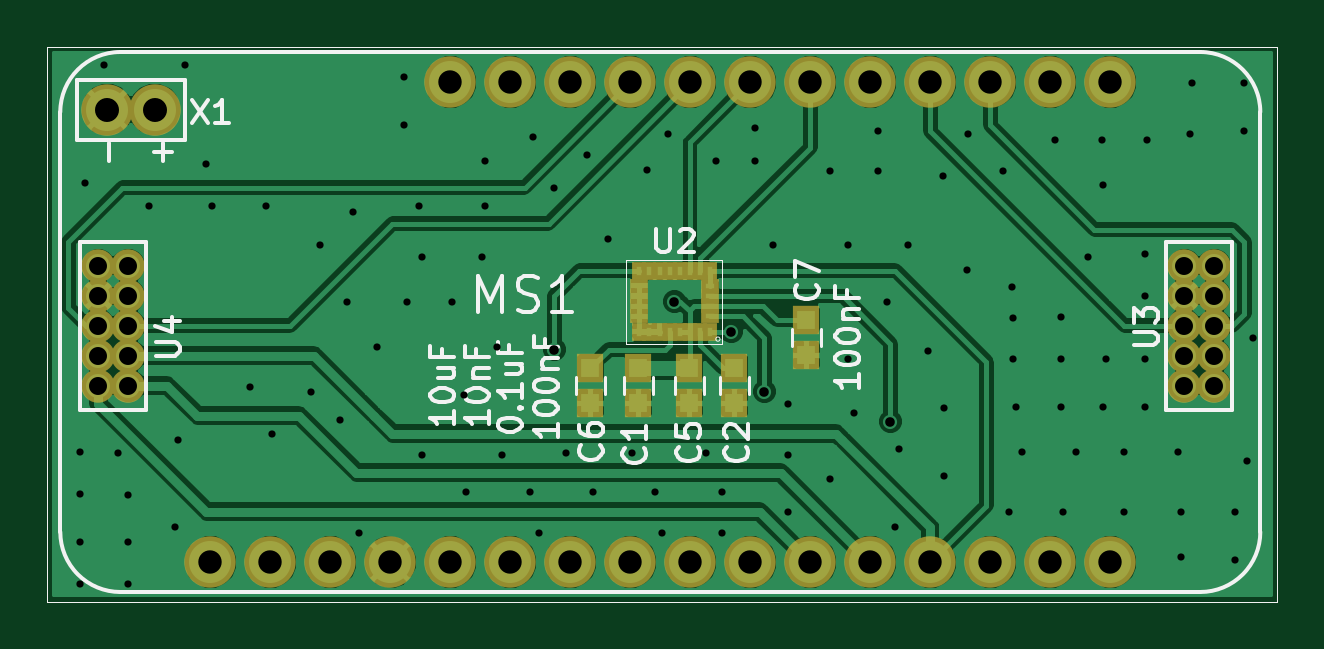
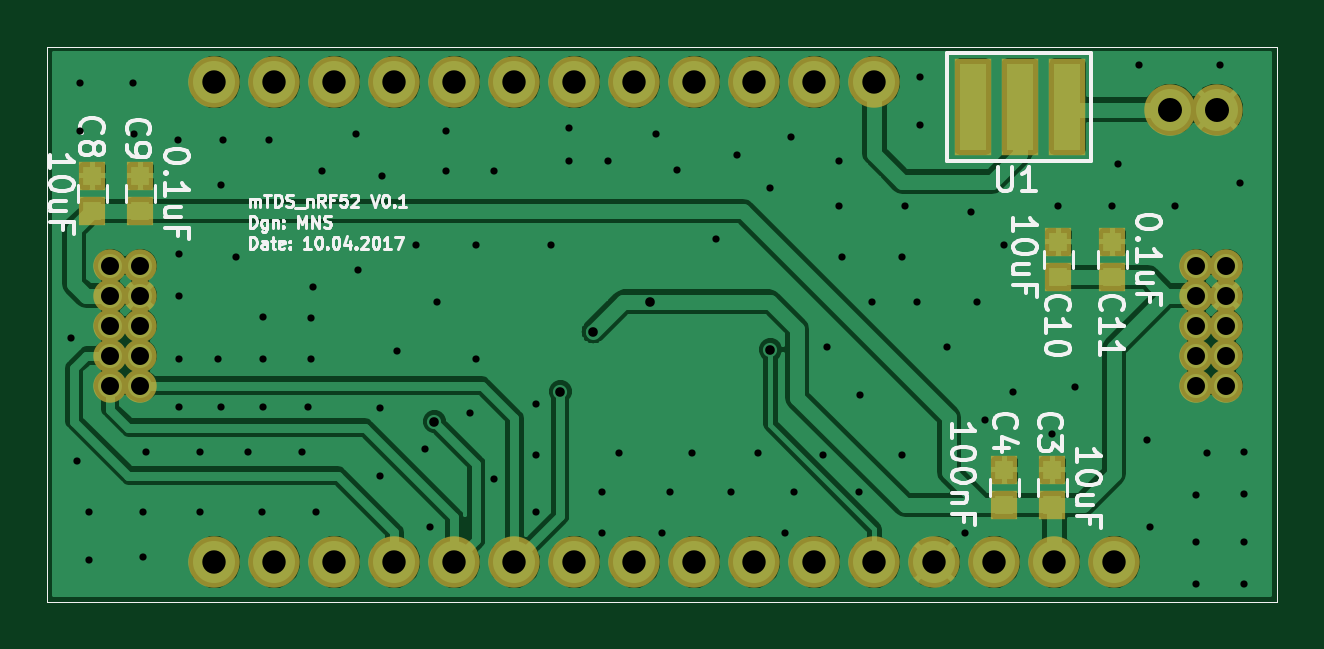
Circuit board: 8 layer files. Board 52.1 x 23.5 mm.
- bottom_copper: mTDS_nRF52-B.Cu.gbr (84128 bytes)
- bottom_mask: mTDS_nRF52-B.Mask.gbr (2362 bytes)
- bottom_silk: mTDS_nRF52-B.SilkS.gbr (25156 bytes)
- outline: mTDS_nRF52-Edge.Cuts.gbr (522 bytes)
- top_copper: mTDS_nRF52-F.Cu.gbr (90689 bytes)
- top_mask: mTDS_nRF52-F.Mask.gbr (2919 bytes)
- top_silk: mTDS_nRF52-F.SilkS.gbr (15768 bytes)
- drill: mTDS_nRF52.drl (2671 bytes)

=== bottom_copper: mTDS_nRF52-B.Cu.gbr (84128 bytes, source omitted) ===
=== bottom_mask: mTDS_nRF52-B.Mask.gbr ===
G04 #@! TF.FileFunction,Soldermask,Bot*
%FSLAX46Y46*%
G04 Gerber Fmt 4.6, Leading zero omitted, Abs format (unit mm)*
G04 Created by KiCad (PCBNEW 4.0.3-stable) date 10/04/17 18:30:17*
%MOMM*%
%LPD*%
G01*
G04 APERTURE LIST*
%ADD10C,0.152400*%
%ADD11C,0.025400*%
%ADD12C,2.178000*%
%ADD13R,1.150000X1.200000*%
%ADD14R,1.543000X4.083000*%
%ADD15C,1.416000*%
G04 APERTURE END LIST*
D10*
D11*
X200025000Y-81915000D02*
X147955000Y-81915000D01*
X200025000Y-105410000D02*
X200025000Y-81915000D01*
X147955000Y-105410000D02*
X200025000Y-105410000D01*
X147955000Y-81915000D02*
X147955000Y-105410000D01*
D12*
X154851100Y-103733600D03*
X157391100Y-103733600D03*
X159931100Y-103733600D03*
X162471100Y-103733600D03*
X165011100Y-103733600D03*
X167551100Y-103733600D03*
X170091100Y-103733600D03*
X172631100Y-103733600D03*
X175171100Y-103733600D03*
X177711100Y-103733600D03*
X180251100Y-103733600D03*
X182791100Y-103733600D03*
X185331100Y-103733600D03*
X187871100Y-103733600D03*
X190411100Y-103733600D03*
X192951100Y-103733600D03*
X192951100Y-83413600D03*
X190411100Y-83413600D03*
X187871100Y-83413600D03*
X185331100Y-83413600D03*
X182791100Y-83413600D03*
X180251100Y-83413600D03*
X177711100Y-83413600D03*
X175171100Y-83413600D03*
X172631100Y-83413600D03*
X170091100Y-83413600D03*
X167551100Y-83413600D03*
X165011100Y-83413600D03*
D13*
X157480000Y-99834000D03*
X157480000Y-101334000D03*
X159512000Y-99834000D03*
X159512000Y-101334000D03*
X198120000Y-87388000D03*
X198120000Y-88888000D03*
X196088000Y-87388000D03*
X196088000Y-88888000D03*
X157226000Y-90182000D03*
X157226000Y-91682000D03*
X154940000Y-90182000D03*
X154940000Y-91682000D03*
D14*
X156845000Y-84455000D03*
X158844996Y-84455000D03*
X160844992Y-84455000D03*
D15*
X197358000Y-96266000D03*
X196088000Y-96266000D03*
X197358000Y-94996000D03*
X196088000Y-94996000D03*
X197358000Y-93726000D03*
X196088000Y-93726000D03*
X197358000Y-92456000D03*
X196088000Y-92456000D03*
X197358000Y-91186000D03*
X196088000Y-91186000D03*
X151384000Y-96266000D03*
X150114000Y-96266000D03*
X151384000Y-94996000D03*
X150114000Y-94996000D03*
X151384000Y-93726000D03*
X150114000Y-93726000D03*
X151384000Y-92456000D03*
X150114000Y-92456000D03*
X151384000Y-91186000D03*
X150114000Y-91186000D03*
D12*
X150495000Y-84582000D03*
X152494996Y-84582000D03*
M02*

=== bottom_silk: mTDS_nRF52-B.SilkS.gbr (25156 bytes, source omitted) ===
=== outline: mTDS_nRF52-Edge.Cuts.gbr ===
G04 #@! TF.FileFunction,Profile,NP*
%FSLAX46Y46*%
G04 Gerber Fmt 4.6, Leading zero omitted, Abs format (unit mm)*
G04 Created by KiCad (PCBNEW 4.0.3-stable) date 10/04/17 18:30:17*
%MOMM*%
%LPD*%
G01*
G04 APERTURE LIST*
%ADD10C,0.152400*%
%ADD11C,0.025400*%
G04 APERTURE END LIST*
D10*
D11*
X200025000Y-81915000D02*
X147955000Y-81915000D01*
X200025000Y-105410000D02*
X200025000Y-81915000D01*
X147955000Y-105410000D02*
X200025000Y-105410000D01*
X147955000Y-81915000D02*
X147955000Y-105410000D01*
M02*

=== top_copper: mTDS_nRF52-F.Cu.gbr (90689 bytes, source omitted) ===
=== top_mask: mTDS_nRF52-F.Mask.gbr ===
G04 #@! TF.FileFunction,Soldermask,Top*
%FSLAX46Y46*%
G04 Gerber Fmt 4.6, Leading zero omitted, Abs format (unit mm)*
G04 Created by KiCad (PCBNEW 4.0.3-stable) date 10/04/17 18:30:17*
%MOMM*%
%LPD*%
G01*
G04 APERTURE LIST*
%ADD10C,0.152400*%
%ADD11C,0.025400*%
%ADD12C,2.178000*%
%ADD13R,1.150000X1.200000*%
%ADD14R,0.630000X0.750000*%
%ADD15R,0.750000X0.630000*%
%ADD16C,1.416000*%
G04 APERTURE END LIST*
D10*
D11*
X200025000Y-81915000D02*
X147955000Y-81915000D01*
X200025000Y-105410000D02*
X200025000Y-81915000D01*
X147955000Y-105410000D02*
X200025000Y-105410000D01*
X147955000Y-81915000D02*
X147955000Y-105410000D01*
D12*
X154851100Y-103733600D03*
X157391100Y-103733600D03*
X159931100Y-103733600D03*
X162471100Y-103733600D03*
X165011100Y-103733600D03*
X167551100Y-103733600D03*
X170091100Y-103733600D03*
X172631100Y-103733600D03*
X175171100Y-103733600D03*
X177711100Y-103733600D03*
X180251100Y-103733600D03*
X182791100Y-103733600D03*
X185331100Y-103733600D03*
X187871100Y-103733600D03*
X190411100Y-103733600D03*
X192951100Y-103733600D03*
X192951100Y-83413600D03*
X190411100Y-83413600D03*
X187871100Y-83413600D03*
X185331100Y-83413600D03*
X182791100Y-83413600D03*
X180251100Y-83413600D03*
X177711100Y-83413600D03*
X175171100Y-83413600D03*
X172631100Y-83413600D03*
X170091100Y-83413600D03*
X167551100Y-83413600D03*
X165011100Y-83413600D03*
D13*
X172974000Y-97016000D03*
X172974000Y-95516000D03*
X175133000Y-97016000D03*
X175133000Y-95516000D03*
X177038000Y-95516000D03*
X177038000Y-97016000D03*
X170942000Y-95516000D03*
X170942000Y-97016000D03*
X180086000Y-94984000D03*
X180086000Y-93484000D03*
D14*
X176022000Y-93980000D03*
X173012100Y-93980000D03*
D15*
X176022000Y-93335000D03*
D14*
X176022000Y-91400000D03*
D15*
X173012000Y-92045000D03*
X176022000Y-92905000D03*
X176022000Y-92475000D03*
X176022000Y-92045000D03*
D14*
X175592000Y-91400000D03*
X175162000Y-91400000D03*
X174732000Y-91400000D03*
X174302000Y-91400000D03*
X173872000Y-91400000D03*
X173442000Y-91400000D03*
X173012000Y-91400000D03*
D15*
X173012000Y-92475000D03*
X173012000Y-92905000D03*
X173012000Y-93335000D03*
D14*
X173442000Y-93980000D03*
X173872000Y-93980000D03*
X174302000Y-93980000D03*
X174732000Y-93980000D03*
X175162000Y-93980000D03*
X175592000Y-93980000D03*
D16*
X197358000Y-96266000D03*
X196088000Y-96266000D03*
X197358000Y-94996000D03*
X196088000Y-94996000D03*
X197358000Y-93726000D03*
X196088000Y-93726000D03*
X197358000Y-92456000D03*
X196088000Y-92456000D03*
X197358000Y-91186000D03*
X196088000Y-91186000D03*
X151384000Y-96266000D03*
X150114000Y-96266000D03*
X151384000Y-94996000D03*
X150114000Y-94996000D03*
X151384000Y-93726000D03*
X150114000Y-93726000D03*
X151384000Y-92456000D03*
X150114000Y-92456000D03*
X151384000Y-91186000D03*
X150114000Y-91186000D03*
D12*
X150495000Y-84582000D03*
X152494996Y-84582000D03*
M02*

=== top_silk: mTDS_nRF52-F.SilkS.gbr (15768 bytes, source omitted) ===
=== drill: mTDS_nRF52.drl ===
M48
INCH,TZ
T1C0.012
T2C0.016
T3C0.030
T4C0.039
T5C0.040
%
G90
G05
T1
X58800Y-39000
X58800Y-39700
X58800Y-40500
X58800Y-41200
X58875Y-34525
X59200Y-32550
X59425Y-39025
X59600Y-39725
X59600Y-40500
X59600Y-41200
X59950Y-34900
X60375Y-40250
X60425Y-38800
X60550Y-32550
X60900Y-34200
X61000Y-34900
X61625Y-37925
X61900Y-34900
X62000Y-38700
X62650Y-38000
X62800Y-35550
X63125Y-38475
X63250Y-36500
X63350Y-35000
X63450Y-40350
X63750Y-37250
X64200Y-32750
X64200Y-33550
X64250Y-36500
X64450Y-34900
X64500Y-35750
X64500Y-39050
X65000Y-36500
X65200Y-38050
X65225Y-39675
X65500Y-35750
X65550Y-34150
X65550Y-34900
X65750Y-37250
X65825Y-39050
X66300Y-39675
X66350Y-33750
X66450Y-40350
X66700Y-34600
X66900Y-39025
X67250Y-34050
X67350Y-39675
X67600Y-35450
X68000Y-39025
X68250Y-34300
X68375Y-39675
X68500Y-40350
X68600Y-33700
X69225Y-39025
X69400Y-34150
X69500Y-39675
X69500Y-40350
X70050Y-33600
X70050Y-34150
X70350Y-35550
X70600Y-38200
X70600Y-39050
X70600Y-40000
X71300Y-34325
X71300Y-39450
X71600Y-35550
X71600Y-37450
X71700Y-38350
X72100Y-33650
X72100Y-34325
X72250Y-36500
X72375Y-40250
X72450Y-38950
X72600Y-35550
X72925Y-37325
X73175Y-34400
X73200Y-38275
X73200Y-39400
X73575Y-35975
X73600Y-33700
X74175Y-34325
X74275Y-40000
X74325Y-36250
X74350Y-36775
X74350Y-37450
X74400Y-38250
X74500Y-39000
X75050Y-33800
X75150Y-36750
X75150Y-37450
X75150Y-38250
X75175Y-40000
X75400Y-39000
X75600Y-35750
X75825Y-33800
X75850Y-34550
X75850Y-38250
X75900Y-37450
X76200Y-39000
X76200Y-40000
X76550Y-35700
X76550Y-36400
X76550Y-37450
X76550Y-38250
X76575Y-33800
X77100Y-39000
X77150Y-40000
X77150Y-40750
X77300Y-33700
X77325Y-32850
X78050Y-40000
X78050Y-40800
X78200Y-32850
X78200Y-33650
X78250Y-39150
X78350Y-37100
T2
X66700Y-37300
X68700Y-36500
X69650Y-37000
X70200Y-38000
X72300Y-38500
T3
X59100Y-35900
X59100Y-36400
X59100Y-36900
X59100Y-37400
X59100Y-37900
X59600Y-35900
X59600Y-36400
X59600Y-36900
X59600Y-37400
X59600Y-37900
X77200Y-35900
X77200Y-36400
X77200Y-36900
X77200Y-37400
X77200Y-37900
X77700Y-35900
X77700Y-36400
X77700Y-36900
X77700Y-37400
X77700Y-37900
T4
X60965Y-40840
X61965Y-40840
X62965Y-40840
X63965Y-40840
X64965Y-32840
X64965Y-40840
X65965Y-32840
X65965Y-40840
X66965Y-32840
X66965Y-40840
X67965Y-32840
X67965Y-40840
X68965Y-32840
X68965Y-40840
X69965Y-32840
X69965Y-40840
X70965Y-32840
X70965Y-40840
X71965Y-32840
X71965Y-40840
X72965Y-32840
X72965Y-40840
X73965Y-32840
X73965Y-40840
X74965Y-32840
X74965Y-40840
X75965Y-32840
X75965Y-40840
T5
X59250Y-33300
X60037Y-33300
T0
M30

